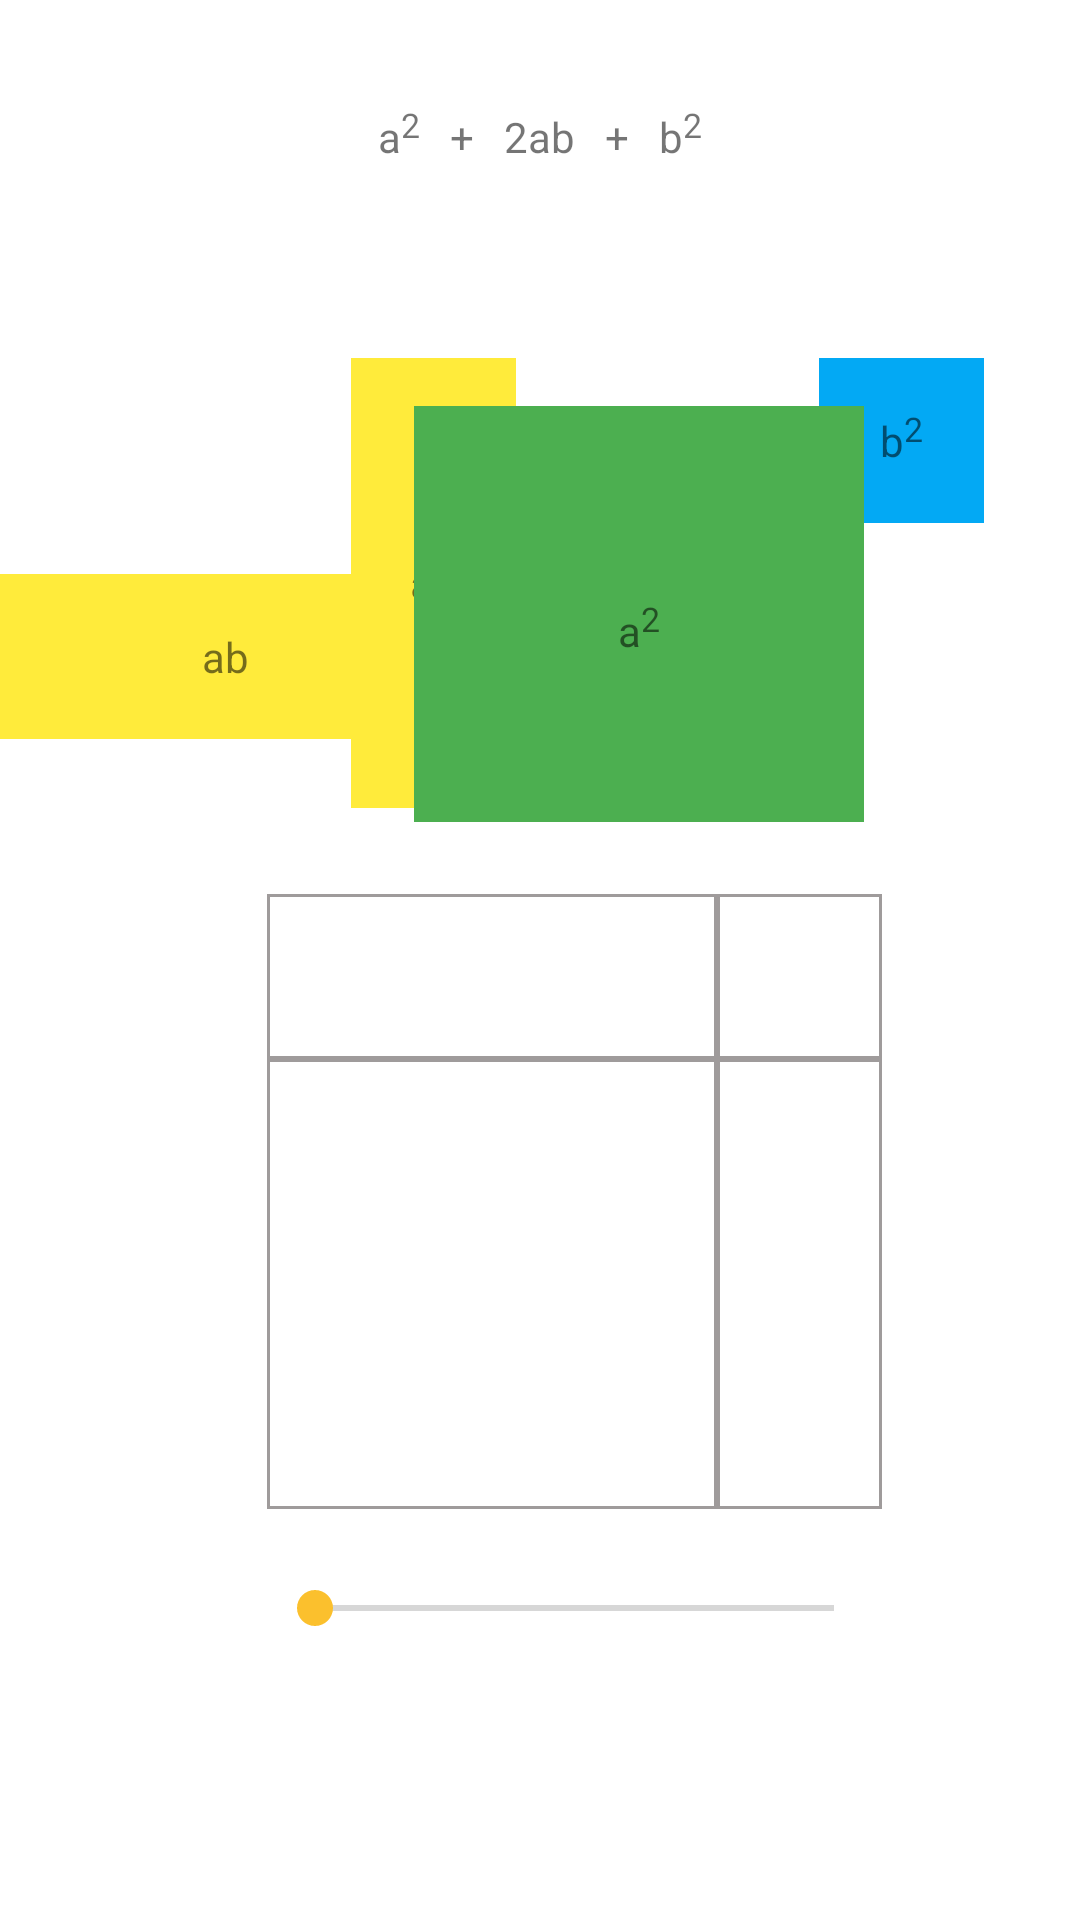

Produce the Android XML layout that renders to this screen, including the resource entries it uses.
<!-- AndroidManifest.xml: application theme Theme.ProdutosMontáveis -->
<!-- res/layout/fragment_first_game.xml -->
<?xml version="1.0" encoding="utf-8"?>

<LinearLayout xmlns:android="http://schemas.android.com/apk/res/android"
    xmlns:tools="http://schemas.android.com/tools"
    xmlns:app="http://schemas.android.com/apk/res-auto"
    android:layout_width="match_parent"
    android:layout_height="match_parent"
    android:orientation="vertical"
    tools:context=".ui.game.FirstGameFragment">

    <LinearLayout
        android:layout_width="match_parent"
        android:layout_height="0dp"
        android:layout_weight="2"
        android:gravity="center"
        android:orientation="horizontal">

        <TextView
            android:layout_width="wrap_content"
            android:layout_height="wrap_content"
            android:padding="8dp"
            android:text="@string/a_quadrado"
            android:textSize="@dimen/text_size"
            app:layout_constraintStart_toStartOf="parent"
            app:layout_constraintTop_toTopOf="parent" />

        <TextView
            android:layout_width="wrap_content"
            android:layout_height="wrap_content"
            android:padding="2dp"
            android:text="+"
            android:textSize="@dimen/text_size" />

        <TextView
            android:layout_width="wrap_content"
            android:layout_height="wrap_content"
            android:padding="8dp"
            android:text="2ab"
            android:textSize="@dimen/text_size" />


        <TextView
            android:layout_width="wrap_content"
            android:layout_height="wrap_content"
            android:padding="2dp"
            android:text="+"
            android:textSize="@dimen/text_size" />

        <TextView
            android:layout_width="wrap_content"
            android:layout_height="wrap_content"
            android:padding="8dp"
            android:text="@string/b_quadrado"
            android:textSize="@dimen/text_size" />

    </LinearLayout>

    <androidx.constraintlayout.widget.ConstraintLayout
        android:layout_width="match_parent"
        android:layout_height="0dp"
        android:layout_weight="4">

        <TextView
            android:id="@+id/view_b_quadrado"
            android:layout_width="55dp"
            android:layout_height="55dp"
            android:layout_marginTop="28dp"
            android:layout_marginEnd="32dp"
            android:text="@string/b_quadrado"
            android:gravity="center"
            android:background="#03A9F4"
            app:layout_constraintEnd_toEndOf="parent"
            app:layout_constraintTop_toTopOf="parent" />

        <TextView
            android:id="@+id/view_ab_horizontal"
            android:layout_width="150dp"
            android:layout_height="55dp"
            android:layout_marginTop="100dp"
            android:background="#FFEB3B"
            android:gravity="center"
            android:text="ab"
            app:layout_constraintStart_toStartOf="parent"
            app:layout_constraintTop_toTopOf="parent" />

        <TextView
            android:id="@+id/view_ab_vertical"
            android:layout_width="55dp"
            android:layout_height="150dp"
            android:layout_marginTop="28dp"
            android:layout_marginEnd="188dp"
            android:background="#FFEB3B"
            android:gravity="center"
            android:text="ab"
            app:layout_constraintEnd_toEndOf="parent"
            app:layout_constraintTop_toTopOf="parent" />

        <TextView
            android:id="@+id/view_a_quadrado"
            android:layout_width="150dp"
            android:layout_height="150dp"
            android:layout_marginTop="44dp"
            android:layout_marginEnd="72dp"
            android:background="#4CAF50"
            android:gravity="center"
            android:text="@string/a_quadrado"
            app:layout_constraintEnd_toEndOf="parent"
            app:layout_constraintTop_toTopOf="parent" />

    </androidx.constraintlayout.widget.ConstraintLayout>

    <androidx.constraintlayout.widget.ConstraintLayout
        android:layout_width="match_parent"
        android:layout_height="0dp"
        android:layout_weight="8">

        <LinearLayout
            android:id="@+id/layout_ab_horizontal"
            android:layout_width="150dp"
            android:layout_height="55dp"
            android:layout_marginTop="24dp"
            android:gravity="fill"
            android:background="@drawable/layout_corner"
            android:orientation="horizontal"
            app:layout_constraintStart_toStartOf="@+id/layout_a_quadrado"
            app:layout_constraintTop_toTopOf="parent">

        </LinearLayout>

        <LinearLayout
            android:id="@+id/layout_b_quadrado"
            android:layout_width="55dp"
            android:layout_height="55dp"
            android:background="@drawable/layout_corner"
            android:gravity="fill"
            android:orientation="horizontal"
            app:layout_constraintBottom_toBottomOf="@+id/layout_ab_horizontal"
            app:layout_constraintStart_toEndOf="@+id/layout_ab_horizontal"
            app:layout_constraintTop_toTopOf="@+id/layout_ab_horizontal">

        </LinearLayout>

        <LinearLayout
            android:id="@+id/layout_ab_vertical"
            android:layout_width="55dp"
            android:layout_height="150dp"
            android:background="@drawable/layout_corner"
            android:gravity="fill"
            android:orientation="horizontal"
            app:layout_constraintBottom_toBottomOf="@+id/layout_a_quadrado"
            app:layout_constraintStart_toEndOf="@+id/layout_a_quadrado"
            app:layout_constraintTop_toTopOf="@+id/layout_a_quadrado">

        </LinearLayout>

        <LinearLayout
            android:id="@+id/layout_a_quadrado"
            android:layout_width="150dp"
            android:layout_height="150dp"
            android:layout_marginEnd="32dp"
            android:background="@drawable/layout_corner"
            android:gravity="fill"
            android:orientation="horizontal"
            app:layout_constraintEnd_toEndOf="parent"
            app:layout_constraintStart_toStartOf="parent"
            app:layout_constraintTop_toBottomOf="@+id/layout_ab_horizontal">

        </LinearLayout>

        <SeekBar
            android:id="@+id/challenge_status_bar"
            android:layout_width="0dp"
            android:layout_height="wrap_content"
            android:layout_marginTop="24dp"
            tools:progress="50"
            app:layout_constraintEnd_toEndOf="@+id/layout_ab_vertical"
            app:layout_constraintStart_toStartOf="@+id/layout_a_quadrado"
            app:layout_constraintTop_toBottomOf="@+id/layout_a_quadrado" />

    </androidx.constraintlayout.widget.ConstraintLayout>

</LinearLayout>
<!-- resources referenced by this layout -->
<resources>
  <dimen name="text_size">14sp</dimen>
  <!-- drawable layout_corner (drawable) -->
  <?xml version="1.0" encoding="utf-8"?>
  
  <shape xmlns:android="http://schemas.android.com/apk/res/android">
      <stroke android:width="1dp"
          android:color="#9F9B9B" />
  </shape>
  <string name="a_quadrado">a<sup><small>2</small></sup></string>
  <string name="b_quadrado">b<sup><small>2</small></sup></string>
  <style name="Theme.ProdutosMontáveis" parent="Theme.MaterialComponents.DayNight.DarkActionBar">
          
          <item name="colorPrimary">@color/green_500</item>
          <item name="colorPrimaryVariant">@color/green_700</item>
          <item name="colorOnPrimary">@color/white</item>
          
          <item name="colorSecondary">@color/teal_200</item>
          <item name="colorSecondaryVariant">@color/teal_700</item>
          <item name="colorOnSecondary">@color/black</item>
          
          <item name="android:statusBarColor">?attr/colorPrimaryVariant</item>
          
      </style>
  <color name="green_500">#2e7d32</color>
  <color name="green_700">#005005</color>
  <color name="white">#FFFFFFFF</color>
  <color name="teal_200">#fbc02d</color>
  <color name="teal_700">#ffc107</color>
  <color name="black">#FF000000</color>
</resources>
